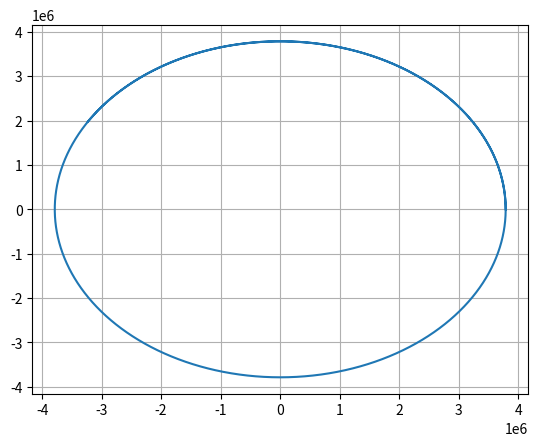

This chart was generated by the following Python code:
# uncomment the next line if running in a notebook
# %matplotlib inline
import numpy as np
import matplotlib.pyplot as plt
from scipy import constants

# mass, spring constant, initial position and velocity
m = 6.42*(10**23)
grav = constants.G
r = np.array([3789500,0,0])
v = np.array([0,3362,0])

def a(position):
    accel = (-grav * m * position)/(np.linalg.norm(position)**3)
    return accel

# simulation time, timestep and time
t_max = 10000
dt = 1
t_array = np.arange(0, t_max, dt)

# Verlet integrator approximately stable until dt = 2

# initialise empty lists to record trajectories
r_list = []
r_list_verlet = []
v_list = []
v_list_verlet = []

# Euler integration
for t in t_array:

    # append current state to trajectories
    r_list.append(r)
    v_list.append(v)

    if len(r_list) < 3:
        r_list_verlet.append(r)
        v_list_verlet.append(v)
    else:
        r_verlet = 2*r_list_verlet[-1] - r_list_verlet[-2] + (dt**2)*(a(r_list_verlet[-1])) 
        r_list_verlet.append(r_verlet)
        v_verlet = (1/dt) * (r_list_verlet[-1] - r_list_verlet[-2])
        v_list_verlet.append(v_verlet)

    # calculate new position and velocity
    acc = a(r)
    r = r + dt * v
    v = v + dt * acc

# convert trajectory lists into arrays, so they can be sliced (useful for Assignment 2)
r_array = np.array(r_list)
v_array = np.array(v_list)

# for verlet integral
r_ver_array = np.array(r_list_verlet)
v_ver_array = np.array(v_list_verlet)

altitude = np.array([np.linalg.norm(pos) - 3390*(10**3) for pos in r_array])
altitude_ver = np.array([np.linalg.norm(pos) - 3390*(10**3) for pos in r_ver_array])

# plot the position-time graph
plt.figure(1)
plt.clf()
# plt.xlabel('time (s)')
plt.grid()
plt.plot(r_ver_array[:,0], r_ver_array[:,1])
# plt.plot(t_array, v_array, label='v (m/s)')
# plt.plot(t_array, altitude, label='alt (m)')
# plt.plot(t_array, altitude_ver, label='alt verlet (m)')
# plt.legend()
plt.show()
